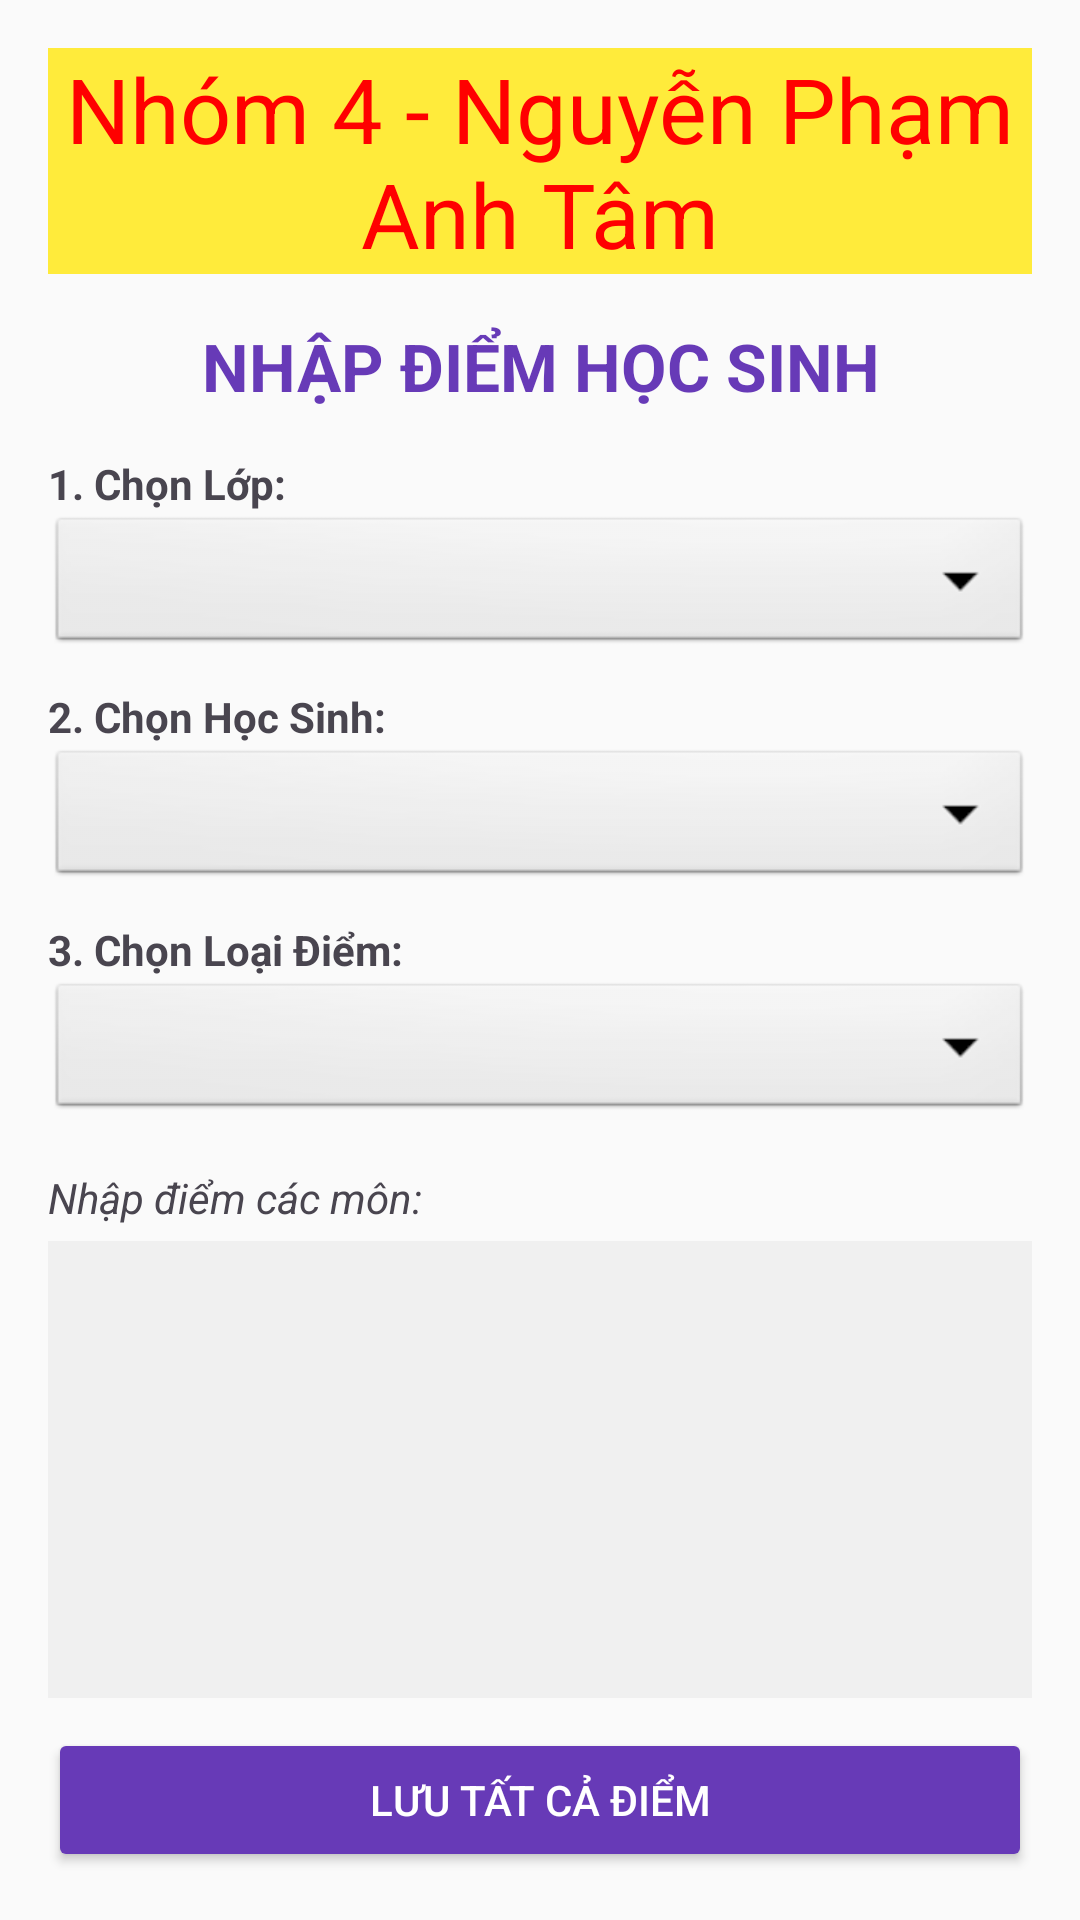

Android layout source for this screen:
<!-- AndroidManifest.xml: application theme Theme.QuanLyTruongHoc -->
<!-- res/layout/activity_quan_ly_diem.xml -->
<?xml version="1.0" encoding="utf-8"?>
<LinearLayout xmlns:android="http://schemas.android.com/apk/res/android"
    android:layout_width="match_parent"
    android:layout_height="match_parent"
    android:orientation="vertical"
    android:padding="16dp"
    android:background="#FAFAFA">
    <TextView
        android:layout_width="match_parent"
        android:layout_height="wrap_content"
        android:text="Nhóm 4 - Nguyễn Phạm Anh Tâm"
        android:textColor="#FF0000"
        android:textSize="30dp"
        android:gravity="center"
        android:background="#FFEB3B"
        android:layout_marginBottom="16dp"/>
    <TextView
        android:text="NHẬP ĐIỂM HỌC SINH"
        android:textSize="22sp"
        android:textStyle="bold"
        android:textColor="#673AB7"
        android:gravity="center"
        android:layout_width="match_parent"
        android:layout_height="wrap_content"
        android:layout_marginBottom="15dp"/>

    
    <TextView
        android:text="1. Chọn Lớp:"
        android:textStyle="bold"
        android:layout_width="wrap_content"
        android:layout_height="wrap_content"/>
    <Spinner
        android:id="@+id/spnChonLop"
        android:layout_width="match_parent"
        android:layout_height="wrap_content"
        android:minHeight="48dp"
        android:background="@android:drawable/btn_dropdown"
        android:layout_marginBottom="10dp"/>

    
    <TextView
        android:text="2. Chọn Học Sinh:"
        android:textStyle="bold"
        android:layout_width="wrap_content"
        android:layout_height="wrap_content"/>
    <Spinner
        android:id="@+id/spnChonHS"
        android:layout_width="match_parent"
        android:layout_height="wrap_content"
        android:minHeight="48dp"
        android:background="@android:drawable/btn_dropdown"
        android:layout_marginBottom="10dp"/>

    
    <TextView
        android:text="3. Chọn Loại Điểm:"
        android:textStyle="bold"
        android:layout_width="wrap_content"
        android:layout_height="wrap_content"/>
    <Spinner
        android:id="@+id/spnLoaiDiem"
        android:layout_width="match_parent"
        android:layout_height="wrap_content"
        android:minHeight="48dp"
        android:background="@android:drawable/btn_dropdown"
        android:layout_marginBottom="15dp"/>

    
    <TextView
        android:text="Nhập điểm các môn:"
        android:textStyle="italic"
        android:layout_width="wrap_content"
        android:layout_height="wrap_content"/>

    
    <androidx.recyclerview.widget.RecyclerView
        android:id="@+id/rvMonHocInput"
        android:layout_width="match_parent"
        android:layout_height="0dp"
        android:layout_weight="1"
        android:background="#F0F0F0"
        android:layout_marginTop="5dp"
        android:padding="5dp"/>

    <Button
        android:id="@+id/btnLuuTatCa"
        android:layout_width="match_parent"
        android:layout_height="wrap_content"
        android:text="Lưu Tất Cả Điểm"
        android:backgroundTint="#673AB7"
        android:textColor="#FFF"
        android:layout_marginTop="10dp"/>

</LinearLayout>
<!-- resources referenced by this layout -->
<resources>
  <style name="Theme.QuanLyTruongHoc" parent="Base.Theme.QuanLyTruongHoc" />
  <style name="Base.Theme.QuanLyTruongHoc" parent="Theme.Material3.DayNight.NoActionBar">
          
          
      </style>
</resources>
